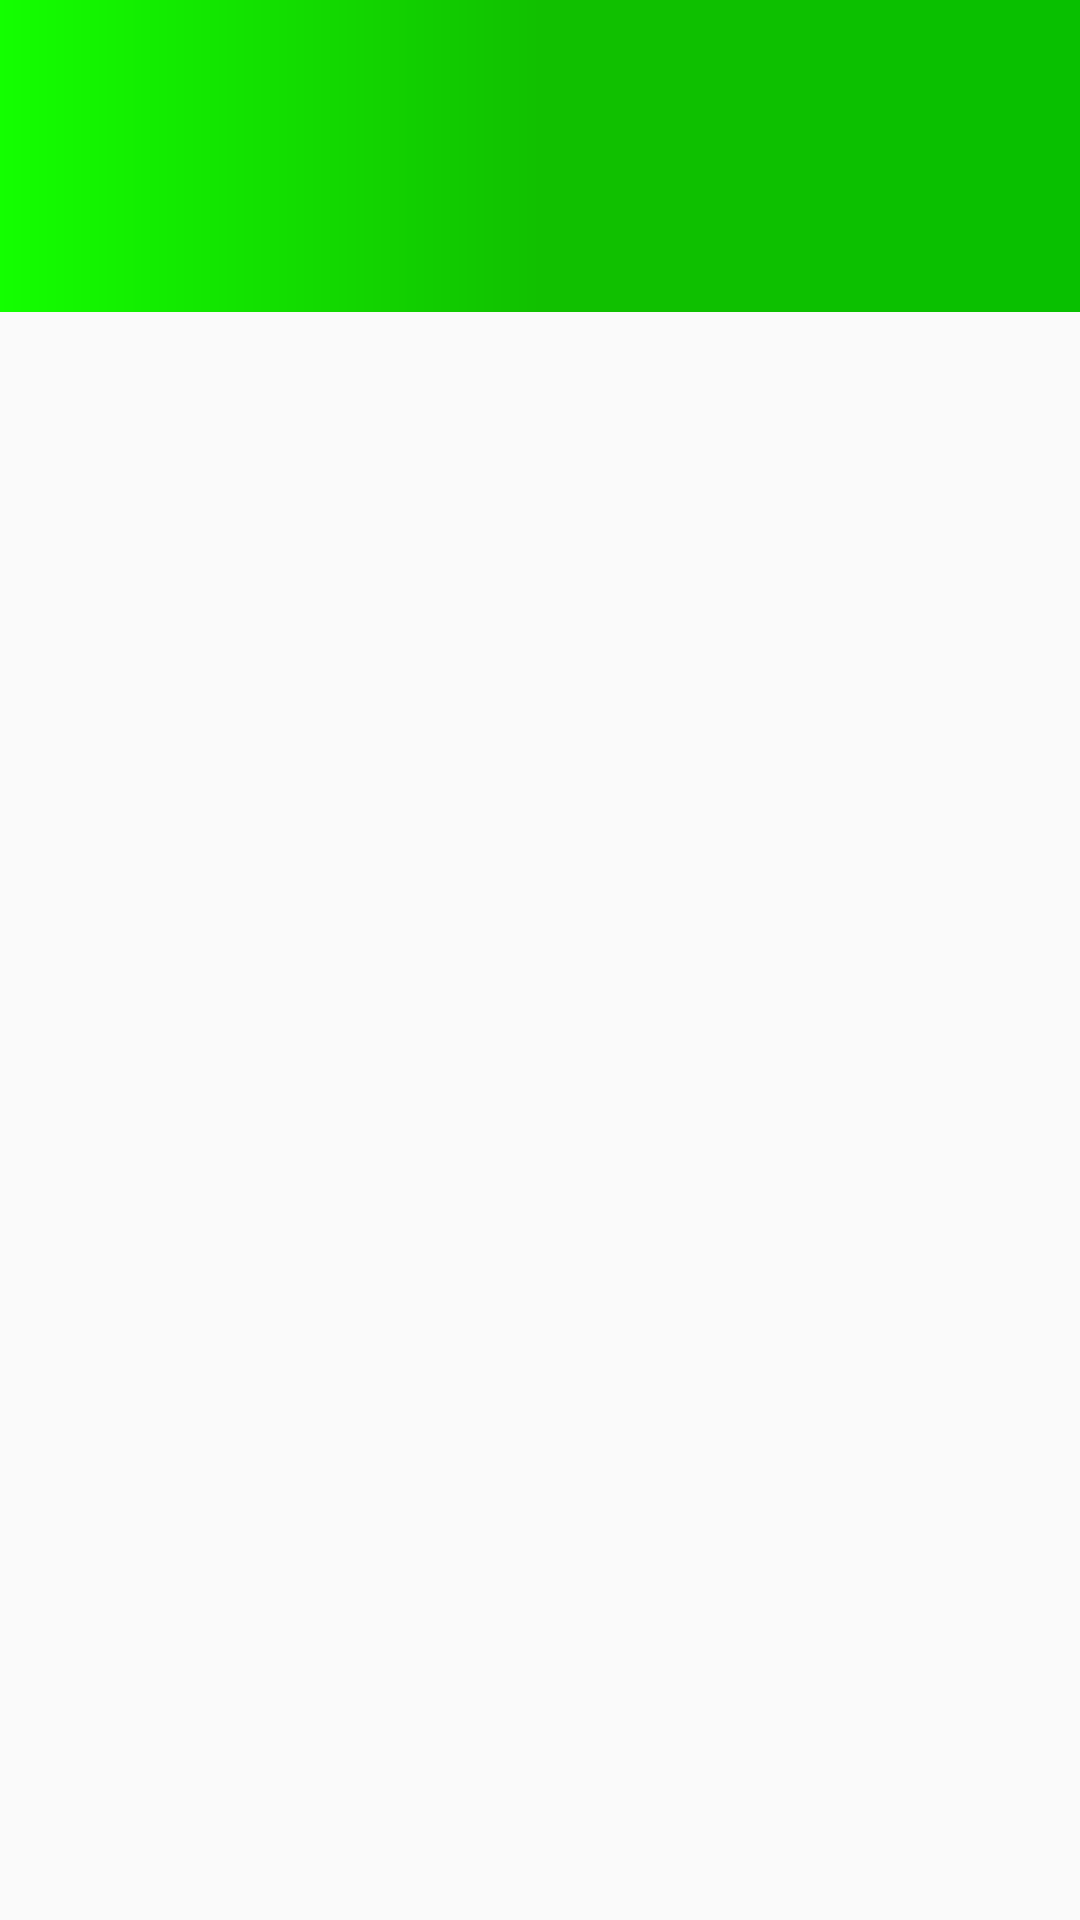

Write the Android layout XML for this screen, with the resource values it uses.
<!-- AndroidManifest.xml: application theme AppTheme -->
<!-- res/layout/activity_weekly_scrum.xml -->
<?xml version="1.0" encoding="utf-8"?>
<RelativeLayout xmlns:android="http://schemas.android.com/apk/res/android"
    xmlns:app="http://schemas.android.com/apk/res-auto"
    xmlns:tools="http://schemas.android.com/tools"
    android:layout_width="match_parent"
    android:layout_height="match_parent"
    tools:context=".WeeklyScrumActivity">


    <com.google.android.material.appbar.AppBarLayout
        android:id="@+id/appBarLayout"
        android:layout_width="match_parent"
        android:layout_height="wrap_content">


        <include layout="@layout/actionbar" android:id="@+id/actionBar"/>



        <com.google.android.material.tabs.TabLayout
            android:background="@drawable/back_color_trans"
            android:id="@+id/tabsScrum"
            android:layout_width="match_parent"
            android:layout_height="wrap_content"
            android:theme="@style/ThemeOverlay.AppCompat.Dark.ActionBar"

            app:tabIndicatorColor="@android:color/white" >



        </com.google.android.material.tabs.TabLayout>


    </com.google.android.material.appbar.AppBarLayout>

    <androidx.viewpager.widget.ViewPager

        android:id="@+id/vpScrum"
        android:layout_width="match_parent"
        android:layout_height="match_parent"
        android:layout_below="@id/appBarLayout">



    </androidx.viewpager.widget.ViewPager>


</RelativeLayout>
<!-- res/layout/actionbar.xml (included above) -->
<?xml version="1.0" encoding="utf-8"?>
<androidx.appcompat.widget.Toolbar xmlns:android="http://schemas.android.com/apk/res/android"


    android:id="@+id/pnlActionbar"
    android:layout_width="match_parent"
    android:layout_height="wrap_content"
    android:background="@drawable/back_color_trans"
    android:theme="@style/ThemeOverlay.AppCompat.Dark.ActionBar">

    <com.google.android.material.appbar.AppBarLayout
        android:layout_width="match_parent"
        android:layout_height="wrap_content">


    </com.google.android.material.appbar.AppBarLayout>

</androidx.appcompat.widget.Toolbar>
<!-- resources referenced by this layout -->
<resources>
  <!-- drawable back_color_trans (drawable) -->
  <?xml version="1.0" encoding="utf-8"?>
  <shape xmlns:android="http://schemas.android.com/apk/res/android">
      xmlns:android="http://schemas.android.com/apk/res/android"
      android:shape="rectangle">
      <gradient
          android:startColor="#13FF00"
          android:centerColor="#11C000"
          android:endColor="#08C000"
          android:angle="0"/>
      <corners
          android:radius="0dp"/>
  </shape>
  <style name="AppTheme" parent="Theme.AppCompat.Light.DarkActionBar">
          
          <item name="colorPrimary">@color/colorPrimary</item>
          <item name="colorPrimaryDark">@color/colorPrimaryDark</item>
          <item name="colorAccent">@color/colorAccent</item>
      </style>
  <color name="colorPrimary">#008577</color>
  <color name="colorPrimaryDark">#00574B</color>
  <color name="colorAccent">#D81B60</color>
</resources>
